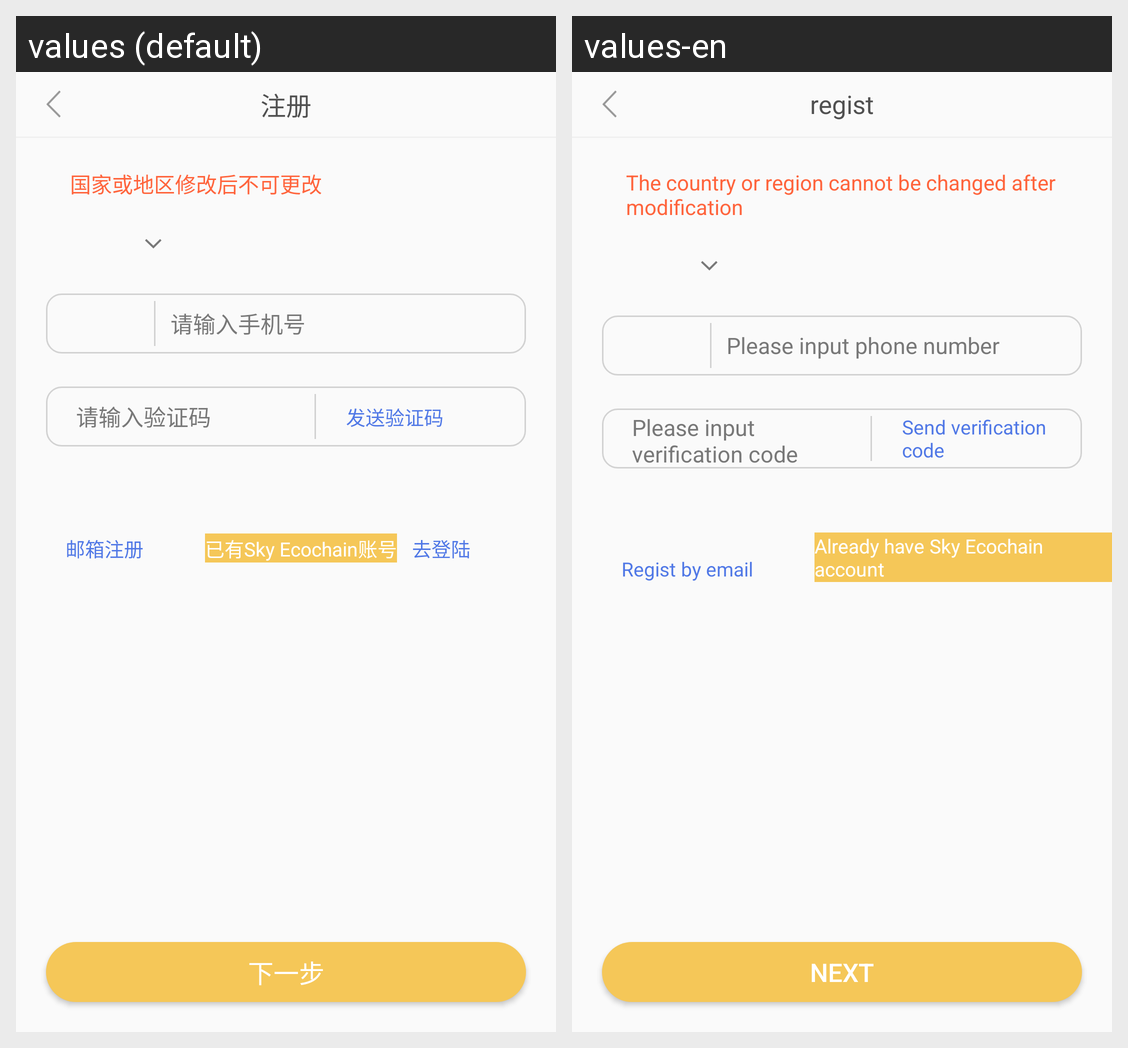

Here is an Android app screen in its default locale and in the app's own translations. Write out the translated-string differences for the strings that appear on this screen.
Android screen res/layout/activity_verification_code.xml rendered under 2 locales, left to right: values (default), values-en. Device: Nexus 5 (rendered at 1080×1920; each locale shown at half size, 540×960, under a caption strip naming it); theme AppTheme.
Strings drawn on this screen, with the default value and each locale's value (text and hints the layout hard-codes, and strings that could not be matched under every locale, appear in the picture but are not listed):

login_regist
  values: 注册
  values-en: regist

login_explain
  values: 国家或地区修改后不可更改
  values-en: The country or region cannot be changed after modification

login_phone_hint
  values: 请输入手机号
  values-en: Please input phone number

login_code_hint
  values: 请输入验证码
  values-en: Please input verification code

login_send_code
  values: 发送验证码
  values-en: Send verification code

login_regist_email
  values: 邮箱注册
  values-en: Regist by email

login_account_yes
  values: 已有Sky Ecochain账号
  values-en: Already have Sky Ecochain account

login_next
  values: 下一步
  values-en: Next
